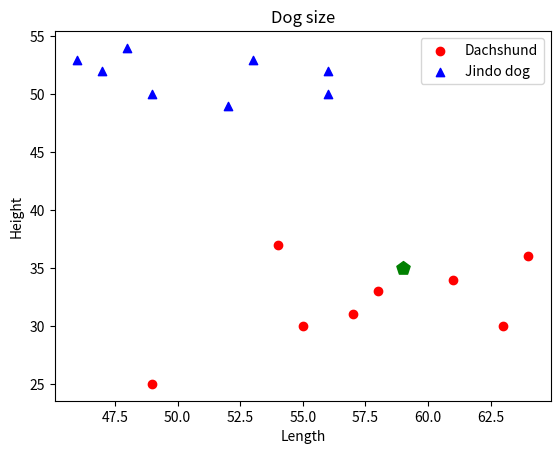

Write the Python code that produced this figure.
import matplotlib.pyplot as plt

# 닥스훈트의 길이와 높이 데이터
dach_length = [55, 57, 64, 63, 58, 49, 54, 61]
dach_height = [30, 31, 36, 30, 33, 25, 37, 34]
# 진돗개의 길이와 높이 데이터
jin_length = [56, 47, 56, 46, 49, 53, 52, 48]
jin_height = [52, 52, 50, 53, 50, 53, 49, 54]

plt.scatter(dach_length, dach_height, c='r', label='Dachshund')
plt.scatter(jin_length, jin_height,c='b',marker='^', label='Jindo dog')

plt.xlabel('Length')
plt.ylabel('Height')
plt.title("Dog size")
plt.legend(loc='upper right')


newdata_length = [59]    # 새로운 데이터의 길이
newdata_height = [35]    # 새로운 데이터의 높이

# 새 데이터의 표식은 오각형(pentagon)으로 설정하고, 레이블은 new Data로
plt.scatter(newdata_length, newdata_height, s=100, marker='p',\
            c='g', label='new Data')
plt.show()